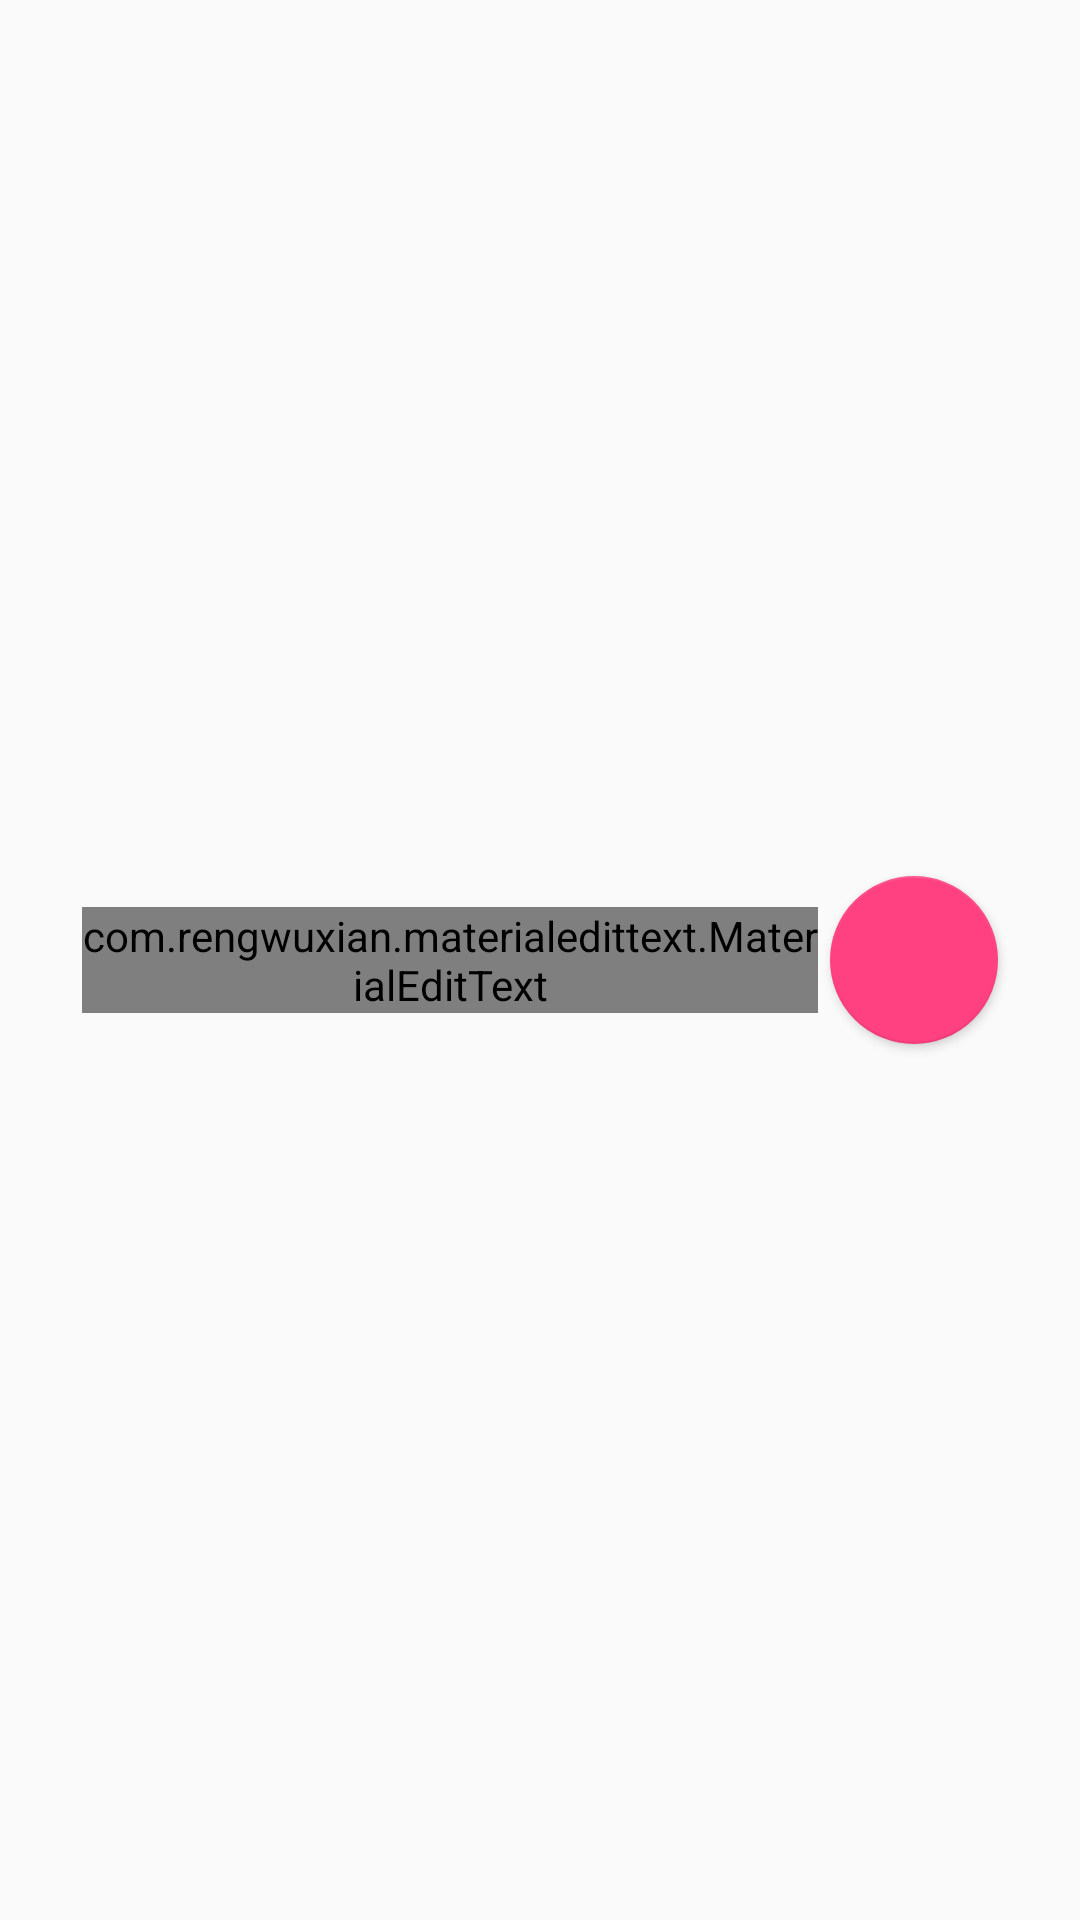

Write the Android layout XML for this screen, with the resource values it uses.
<!-- AndroidManifest.xml: application theme AppTheme -->
<!-- res/layout/dialog_inputo.xml -->
<?xml version="1.0" encoding="utf-8"?>
<LinearLayout xmlns:android="http://schemas.android.com/apk/res/android"
    xmlns:app="http://schemas.android.com/apk/res-auto"
    xmlns:tools="http://schemas.android.com/tools"
    android:layout_width="match_parent"
    android:layout_height="wrap_content"
    android:gravity="center"
    android:orientation="horizontal">

    <com.rengwuxian.materialedittext.MaterialEditText
        android:layout_width="0dp"
        android:layout_height="wrap_content"
        android:layout_weight="4"
        android:layout_marginTop="24dp"
        android:layout_marginBottom="24dp"
        android:layout_marginStart="24dp"
        android:hint="@string/hint_text"
        android:id="@+id/text_input_id"
        android:singleLine="true"
        android:numeric="integer"
        android:layout_gravity="center"
        app:met_floatingLabel="highlight"
        app:met_primaryColor="@color/colorPrimary"
        app:met_errorColor="@color/colorError"
        tools:ignore="Deprecated" />

    <com.google.android.material.floatingactionbutton.FloatingActionButton
        android:id="@+id/fab_next_step"
        android:layout_width="1dp"
        android:layout_height="wrap_content"
        android:layout_weight="1"
        android:layout_marginStart="4dp"
        android:layout_marginTop="24dp"
        android:layout_marginEnd="24dp"
        android:layout_marginBottom="24dp"
        app:elevation="2dp"
        android:scaleType="centerCrop"
        android:layout_gravity="center"
        android:src="@drawable/ic_arrow_forward_black_48dp"
        android:tint="@color/white"
        app:fabSize="normal" />


</LinearLayout>
<!-- resources referenced by this layout -->
<resources>
  <color name="colorError">#ddaa00</color>
  <color name="colorPrimary">#3F51B5</color>
  <color name="white">#ffffff</color>
  <string name="hint_text">Input ID</string>
  <style name="AppTheme" parent="Theme.AppCompat.Light.DarkActionBar">
          
          <item name="colorPrimary">@color/colorPrimary</item>
          <item name="colorPrimaryDark">@color/colorPrimaryDark</item>
          <item name="colorAccent">@color/colorAccent</item>
          <item name="android:windowTranslucentStatus">true</item>
          <item name="windowNoTitle">true</item>
          <item name="windowActionBar">false</item>
          <item name="android:windowActivityTransitions">true</item>
      </style>
  <color name="colorPrimaryDark">#303F9F</color>
  <color name="colorAccent">#FF4081</color>
</resources>
